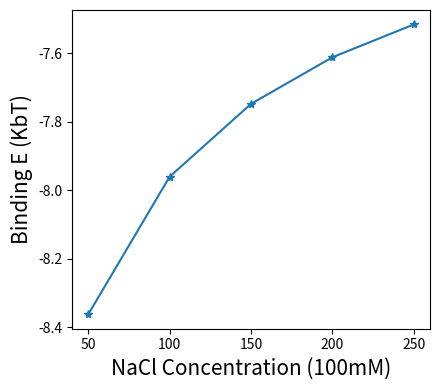
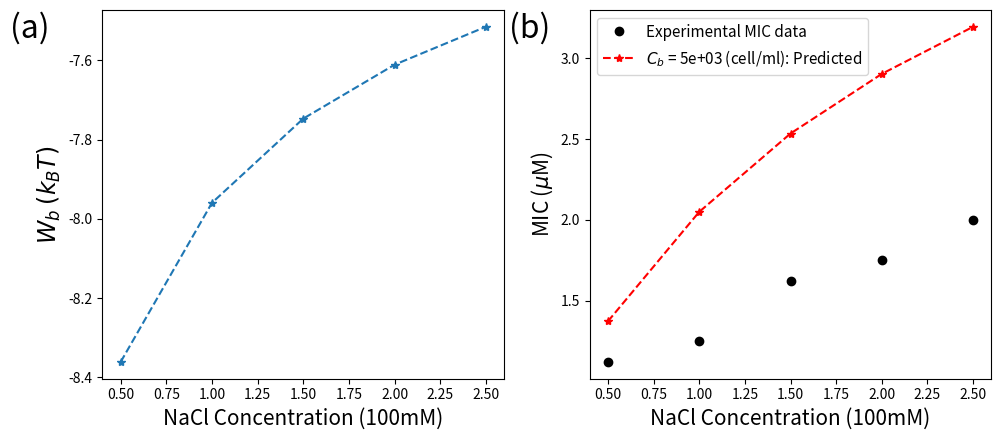

Source code (Python) for these figures, in order:
#!/usr/bin/env python
# coding: utf-8

import numpy as np
import scipy.integrate as integrate
import scipy.special as special
from scipy.optimize import minimize
import matplotlib.pyplot as plt
from itertools import chain
from scipy.optimize import fmin

import warnings
warnings.filterwarnings("ignore")
import os
if not os.path.exists('plots/'):
    os.mkdir('plots')

# Experimental data for NaCl MIC
NaCl_initial = [ 0.5 ,1.0, 1.5, 2.0, 2.5] 
NaCl_M = [i*0.1 for i in NaCl_initial]
NaCl_mM = [i*100 for i in NaCl_initial]
MIC_NaCl = [ 1.12, 1.25, 1.62 ,1.75, 2 ] #units µM

# Convert NaCl concentration to kappa length
def m_mol_to_kappa(mol):
    Molar = mol * 10**(-3)  # mili Mol to Mol
    kappa = 0.304/np.sqrt(Molar)*10 #Length unit in amstrong
    return 1/ kappa
kappa_range = [m_mol_to_kappa(mol) for mol in NaCl_mM ]


# Define variables 
Eps         = 8.85e-12;               #Vacume permitivity (coloum^2/Jm)         
T           = 277;                    #Tempreture (kelvin)
Kb          = 1.38*1e-23;             #Boltzmann Constant (J/kelvin)
Dw          = 80;                     #Water dielectric constant
NA          = 6.023*1e+23;            #Avagadro's number
V           = 1e27;                   #Total volume in (A^3) 
ele         = 1.6e-19;                #Electron Charge
lb          = ele**2*1e+10/(4*np.pi*Eps*Dw*Kb*T);   #% Bjerrum Length (A)

# Peptide parameter defined 
Q = 6;      # Peptide charge for peptide LL-37
A1 = 194;  # n*alpha*f_0 : total area of lipid
f_A = 1;  # Fraction of anionic lipids
a0 = 71;   # Surface area per lipid
b = 4.1; # Twice the persistence length of melittin (length of one monomer amino acid) 
N = 37;  # number of amino acids (LL-37)


# #  Compute Binding Energy 
# Simplified electrostatic binding Energy 
# Direct Subsitution Method

def electrostatic_E(kappa):
    # F_el_s component: electrostatic free energy of a charged surface     
    sig_net= (Q/A1) -(f_A/a0)
    phi_0 = 2*  np.arcsinh((2*np.pi*lb*sig_net)/kappa)
    f_plate = (sig_net *phi_0)  -((kappa/(np.pi*lb))*(np.cosh(phi_0/2)-1))
    f_el_S = f_plate*A1

    # F_el_s_0 component: electrostatic free energy on unbound peptide states of [F_el_s]
    sig_0 = -(f_A/a0)
    phi_00 = 2* np.arcsinh((2*np.pi*lb*sig_0)/kappa)
    f_plate_0 = (sig_0 *phi_00 ) - ((kappa/(np.pi*lb))*(np.cosh(phi_00/2)-1))
    f_el_S_0 = f_plate_0*A1
    
    # F_el_L component: electrostatic self energy of a free ligand in solution 
    lambda2 = .126 # lambda2 = e^2/(4*eps*r0*kT)
    r0 = 15   #radius of the peptide ([A] Angstrom)
    lambda3 = kappa*r0
    f_el_L = (2*Q**2 *lambda2)/(1+lambda3)

    del_F = f_el_S - f_el_S_0 - f_el_L 
    return del_F


hydrophobic = -7.25 # Assuming that the hydrophobic energy being -10[kbT]
wb_range =[]

for kappa in kappa_range:
    ele = electrostatic_E(kappa)
    bindingE = hydrophobic+ele 
    wb_range.append(bindingE)

print('Wb range = ',wb_range)

plt.figure(figsize=(4.5,4))
plt.plot(NaCl_mM,wb_range,'-*')
plt.xlabel('NaCl Concentration (100mM)' , fontsize = 15)
plt.ylabel('Binding E (KbT)', fontsize = 15)
plt.tight_layout()


# # Mapping to Langmuir Model (Compute MIC)
# Function defined for MIC and binding E 

w_B  = -16.6        #bacteria            # w_b = -16.6kbT
w_H  = -7.54      #host                # w_h = -6.72kbT
A_p = 400           #Amstrong square
v_p = 33**3         #Amstrong cube
A_B = 400           #Amstrong square (Surface area of each cells)
A_H = A_B        #Amstrong square
a_B = 71            #Amstrong square (Area of each lipids)
a_H = 74             #Angstrom square 
A_t = 12*10**8 #Ah and Ab
At = 12*10**8 #Ah and Ab


# Priminary Constant values
avo_con = 6.023*10**23 #Avogadro constant ==> 6.022 × 10^23 mol^(-1)
mu_M_unit = 10**-6*avo_con *10**-27
unit =10**-24 #(unit conversion)
PL_B = 0.020 # Assuming binding energy -11.7kbT @kappa =0.1 (with MIC_0 =1.2[micro M])


def MIC_non_competitive_membrane(CB, w_B, PL_B):    

    MIC_0 = 1/v_p* A_B/a_B * PL_B /(1-  A_B/a_B * PL_B)*(np.exp(w_B))
    eq1   = (PL_B*At/a_B ) *CB*unit +  MIC_0
    Cp    = eq1/mu_M_unit    
    return Cp

# Mapping to Langmuir Model

plt.figure(figsize=(10,4.5))

ax1 = plt.subplot(1,2,1)
plt.plot(NaCl_initial,wb_range,'--*')
plt.xlabel('NaCl Concentration (100mM)' , fontsize = 15)
plt.ylabel('$W_b$ $(k_B T)$',fontsize = 17)
plt.text(-0.23,.925,"(a)",fontsize=23, transform=ax1.transAxes)

ax2 = plt.subplot(1,2,2)
plt.plot(NaCl_initial,MIC_NaCl,'o',label='Experimental MIC data',color ='k')
CB_range = [5*10**(3)]

for CB in CB_range: 
    MIC_values=[]
    for Wb in wb_range: 
        MIC_values.append(MIC_non_competitive_membrane(CB,Wb,PL_B))
    plt.plot(NaCl_initial, MIC_values,'--*',label=r'$C_b$ = %1.0e (cell/ml): Predicted'%(CB),color ='r')
plt.xlabel('NaCl Concentration (100mM)' , fontsize = 15)
plt.ylabel('MIC ($\mu$M)', fontsize = 15)
plt.legend(fontsize=11)

plt.text(-0.2,.925,"(b)",fontsize=23, transform=ax2.transAxes)


plt.tight_layout()
plt.savefig('plots/'+('Outer_layer_PL_01')+'.pdf',bbox_inches='tight')

plt.show()




